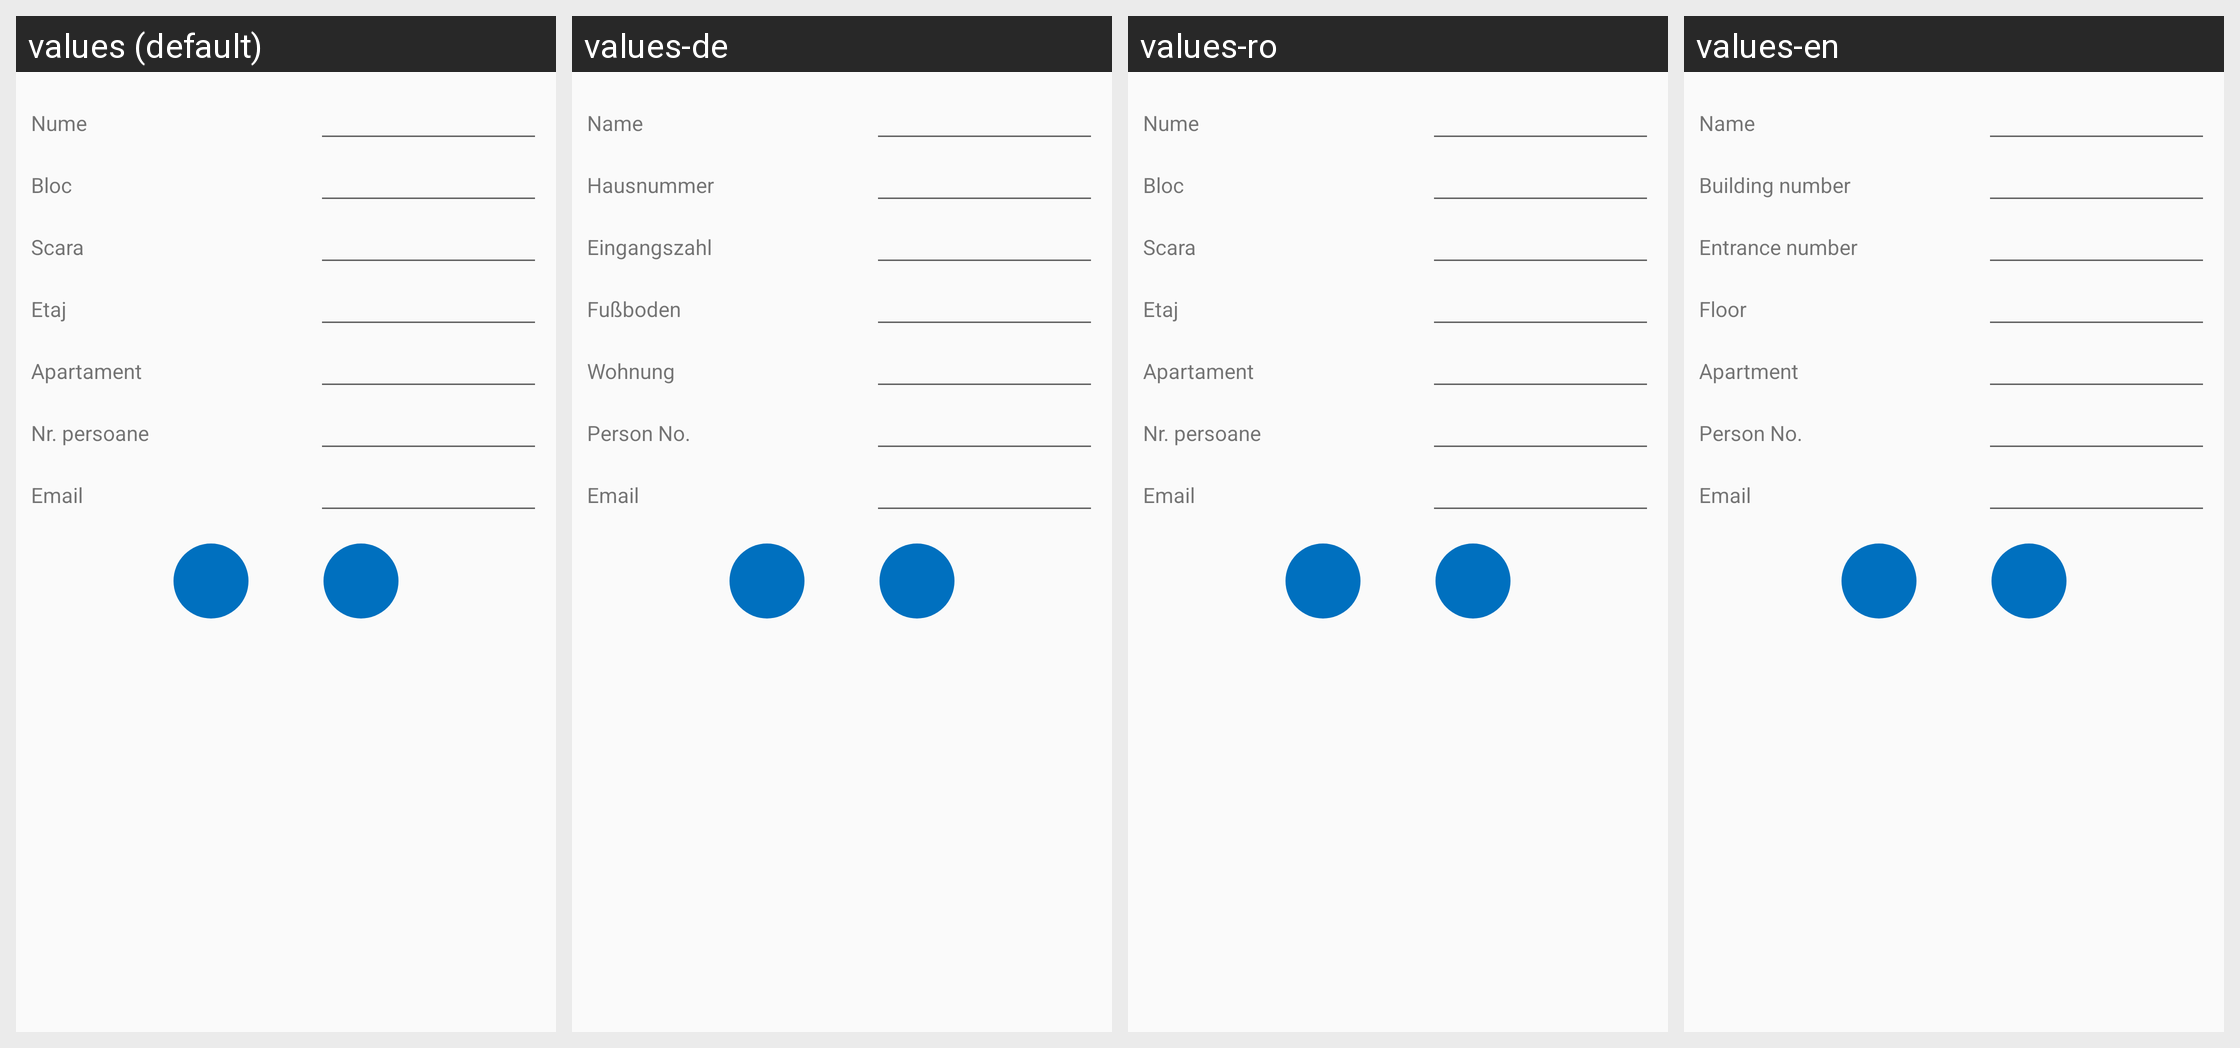

This grid shows one Android layout under several languages. Give, for every string resource on the screen, its name, the default text and each shown locale's text.
Android screen res/layout/dialog_add_edit_locuinta.xml rendered under 4 locales, left to right: values (default), values-de, values-ro, values-en. Device: Nexus 5 (rendered at 1080×1920; each locale shown at half size, 540×960, under a caption strip naming it); theme AppTheme.
Strings drawn on this screen, with the default value and each locale's value (text and hints the layout hard-codes, and strings that could not be matched under every locale, appear in the picture but are not listed):

Nume
  values: Nume
  values-de: Name
  values-ro: Nume
  values-en: Name

Bloc
  values: Bloc
  values-de: Hausnummer
  values-ro: Bloc
  values-en: Building number

Scara
  values: Scara
  values-de: Eingangszahl
  values-ro: Scara
  values-en: Entrance number

Etaj
  values: Etaj
  values-de: Fußboden
  values-ro: Etaj
  values-en: Floor

Apartament
  values: Apartament
  values-de: Wohnung
  values-ro: Apartament
  values-en: Apartment

NrPersoane
  values: Nr. persoane
  values-de: Person No.
  values-ro: Nr. persoane
  values-en: Person No.

Email
  values: Email
  values-de: Email
  values-ro: Email
  values-en: Email
